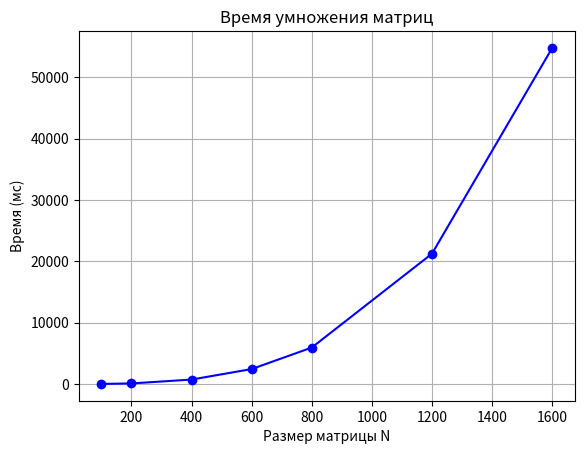

The matplotlib source for this figure:
import matplotlib.pyplot as plt

# Твои данные (скопируй сюда свои размеры и время)
sizes = [100, 200, 400, 600, 800, 1200, 1600]
times = [11, 89, 721,2431, 5935, 21233, 54762]

# Построение графика
plt.plot(sizes, times, 'b-o')  # b - синий, o - точки
plt.xlabel('Размер матрицы N')
plt.ylabel('Время (мс)')
plt.title('Время умножения матриц')
plt.grid(True)
plt.show()
